The GitHub repository ThaRushi0809/floro-dataset contains a labelled image folder "floro-dataset" with 3 categories: anthracnose, healthy, soft rot. Examples follow, each with its label.

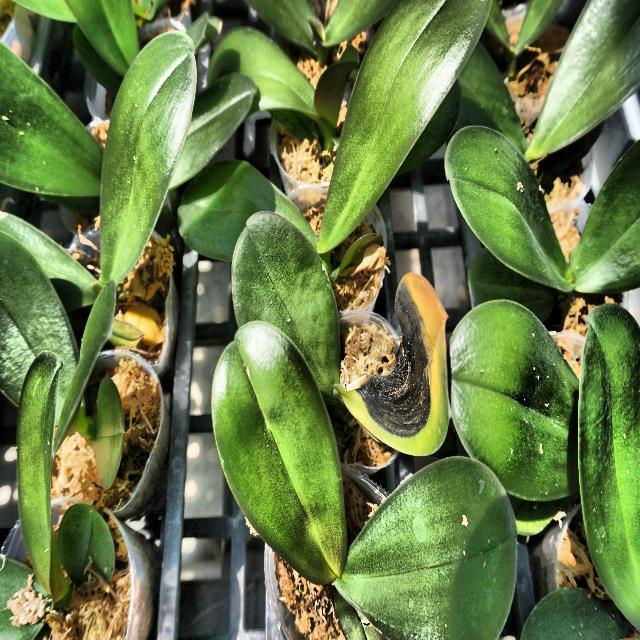
Label: anthracnose

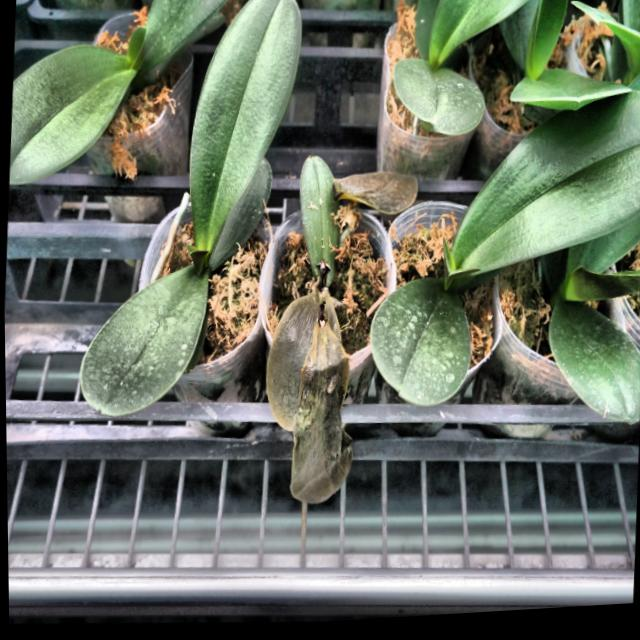
Label: soft rot

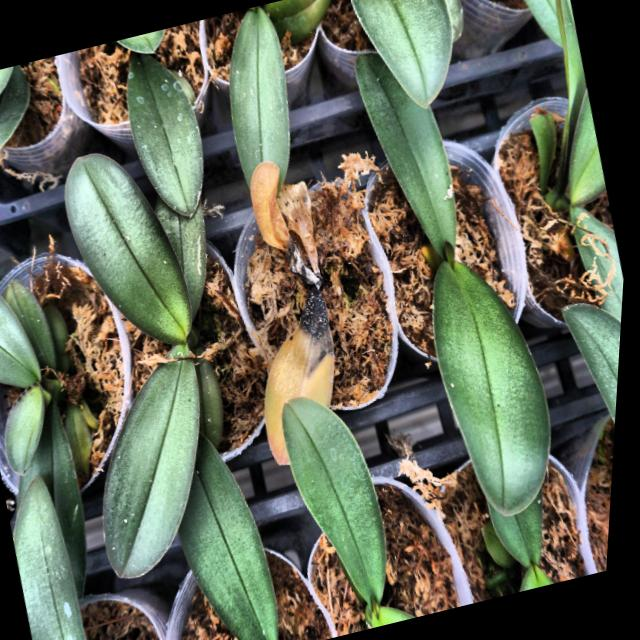
Label: anthracnose

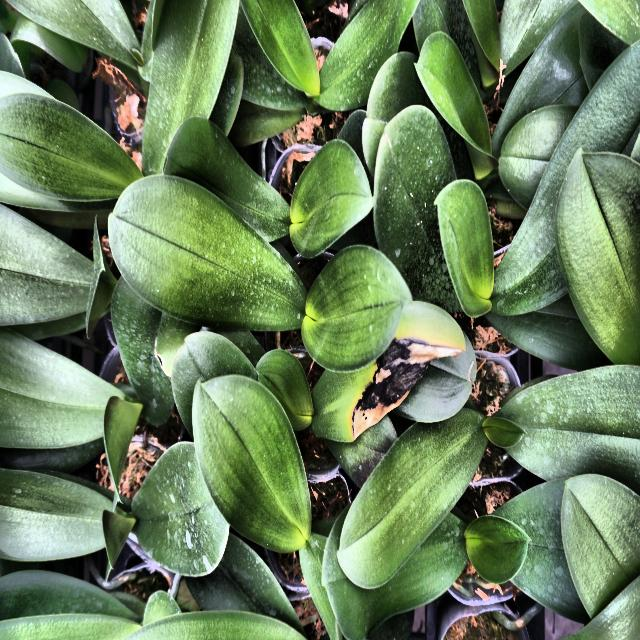
Label: anthracnose

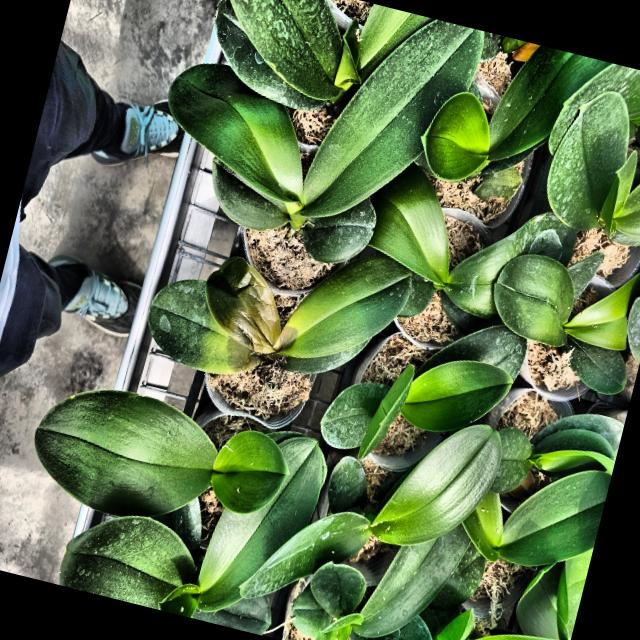
Label: soft rot

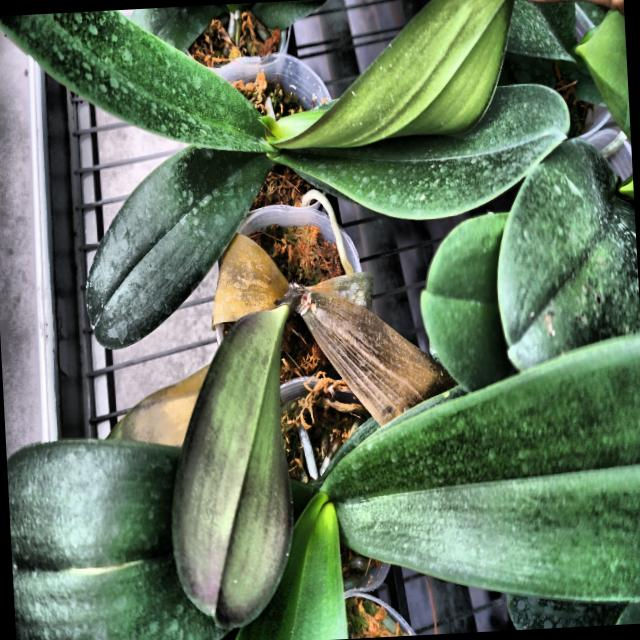
Label: soft rot
